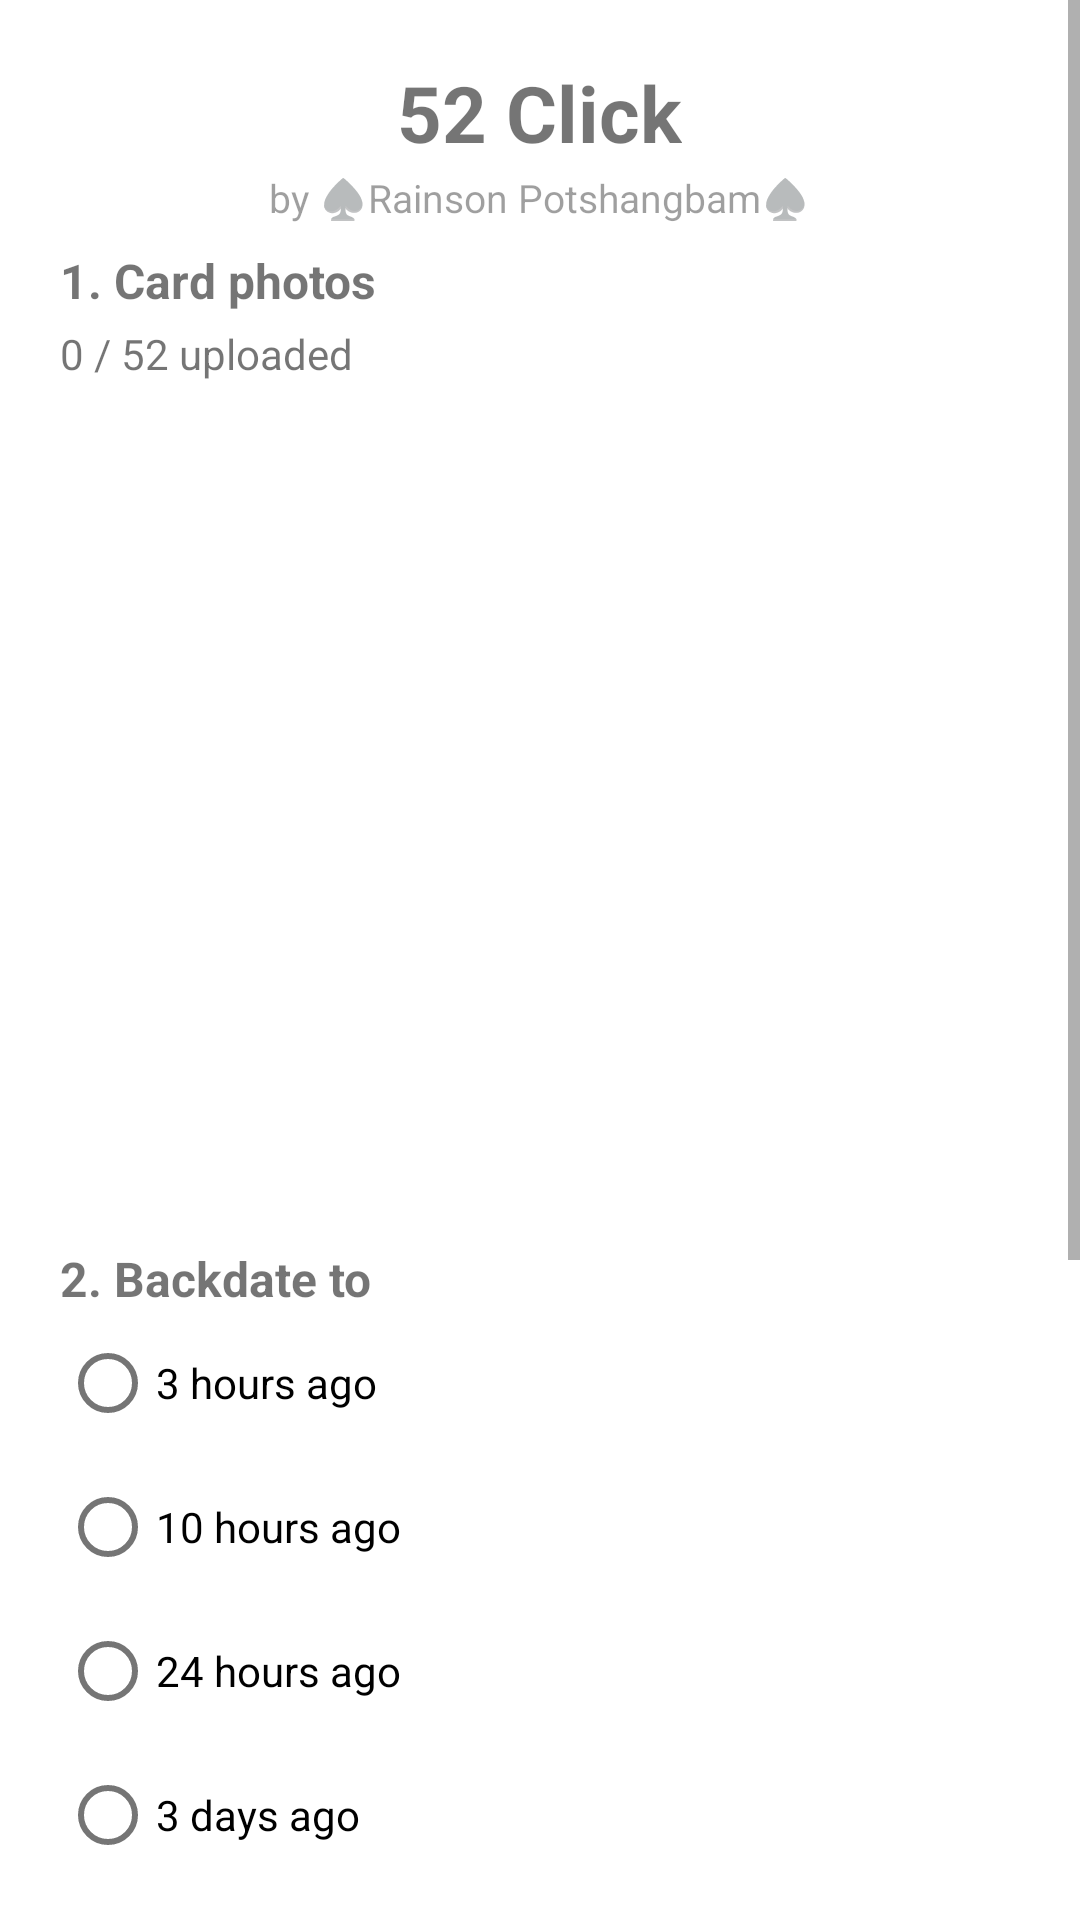

The Android layout XML behind this screen, and the referenced resources:
<!-- AndroidManifest.xml: application theme Theme.ChronoCard -->
<!-- res/layout/activity_main.xml -->
<?xml version="1.0" encoding="utf-8"?>
<ScrollView xmlns:android="http://schemas.android.com/apk/res/android"
    xmlns:app="http://schemas.android.com/apk/res-auto"
    android:layout_width="match_parent"
    android:layout_height="match_parent">

    <LinearLayout
        android:layout_width="match_parent"
        android:layout_height="wrap_content"
        android:orientation="vertical"
        android:padding="20dp">

        <LinearLayout
            android:layout_width="match_parent"
            android:layout_height="wrap_content"
            android:orientation="vertical"
            android:gravity="center_horizontal"
            android:layout_marginBottom="8dp">

            <TextView
                android:layout_width="wrap_content"
                android:layout_height="wrap_content"
                android:text="@string/header_title"
                android:textSize="26sp"
                android:textStyle="bold" />

            <TextView
                android:layout_width="wrap_content"
                android:layout_height="wrap_content"
                android:layout_marginTop="2dp"
                android:text="@string/header_credit"
                android:textSize="13sp"
                android:alpha="0.7" />
        </LinearLayout>

        <TextView
            android:layout_width="wrap_content"
            android:layout_height="wrap_content"
            android:text="1. Card photos"
            android:textStyle="bold"
            android:textSize="16sp" />
        <TextView
            android:id="@+id/tvUploadedCount"
            android:layout_width="wrap_content"
            android:layout_height="wrap_content"
            android:layout_marginTop="4dp"
            android:text="0 / 52 uploaded" />
        <androidx.recyclerview.widget.RecyclerView
            android:id="@+id/rvCards"
            android:layout_width="match_parent"
            android:layout_height="260dp"
            android:layout_marginTop="8dp" />

        <TextView
            android:layout_width="wrap_content"
            android:layout_height="wrap_content"
            android:layout_marginTop="20dp"
            android:text="2. Backdate to"
            android:textStyle="bold"
            android:textSize="16sp" />
        <RadioGroup
            android:id="@+id/rgBackdate"
            android:layout_width="match_parent"
            android:layout_height="wrap_content">
            <RadioButton android:id="@+id/rbH3" android:text="3 hours ago" android:layout_width="wrap_content" android:layout_height="wrap_content"/>
            <RadioButton android:id="@+id/rbH10" android:text="10 hours ago" android:layout_width="wrap_content" android:layout_height="wrap_content"/>
            <RadioButton android:id="@+id/rbH24" android:text="24 hours ago" android:layout_width="wrap_content" android:layout_height="wrap_content"/>
            <RadioButton android:id="@+id/rbD3" android:text="3 days ago" android:layout_width="wrap_content" android:layout_height="wrap_content"/>
            <RadioButton android:id="@+id/rbCustom" android:text="Custom" android:layout_width="wrap_content" android:layout_height="wrap_content"/>
        </RadioGroup>
        <Button
            android:id="@+id/btnCustomTime"
            android:layout_width="wrap_content"
            android:layout_height="wrap_content"
            android:layout_marginTop="6dp"
            android:text="Pick custom date/time"
            android:textColor="@android:color/black"
            android:background="@drawable/bg_button_white"
            app:backgroundTint="@null"
            android:visibility="gone" />

        <TextView
            android:layout_width="wrap_content"
            android:layout_height="wrap_content"
            android:layout_marginTop="20dp"
            android:text="3. Lock screen background"
            android:textStyle="bold"
            android:textSize="16sp" />
        <Button
            android:id="@+id/btnBackground"
            android:layout_width="wrap_content"
            android:layout_height="wrap_content"
            android:layout_marginTop="4dp"
            android:text="Choose background photo"
            android:textColor="@android:color/black"
            android:background="@drawable/bg_button_white"
            app:backgroundTint="@null" />
        <TextView
            android:id="@+id/tvBackgroundStatus"
            android:layout_width="wrap_content"
            android:layout_height="wrap_content"
            android:text="No background selected" />

        <TextView
            android:layout_width="wrap_content"
            android:layout_height="wrap_content"
            android:layout_marginTop="20dp"
            android:text="4. Input mode"
            android:textStyle="bold"
            android:textSize="16sp" />
        <RadioGroup
            android:id="@+id/rgMode"
            android:layout_width="match_parent"
            android:layout_height="wrap_content"
            android:orientation="horizontal">
            <RadioButton android:id="@+id/rbPasscode" android:text="Passcode" android:layout_width="wrap_content" android:layout_height="wrap_content"/>
            <RadioButton android:id="@+id/rbTap" android:text="Tap (AOD)" android:layout_width="wrap_content" android:layout_height="wrap_content" android:layout_marginStart="24dp"/>
        </RadioGroup>

        <Button
            android:id="@+id/btnPerform"
            android:layout_width="match_parent"
            android:layout_height="wrap_content"
            android:layout_marginTop="28dp"
            android:text="PERFORM"
            android:textColor="@android:color/black"
            android:background="@drawable/bg_button_white"
            app:backgroundTint="@null" />

    </LinearLayout>
</ScrollView>
<!-- resources referenced by this layout -->
<resources>
  <string name="header_credit">by ♠️Rainson Potshangbam♠️</string>
  <string name="header_title">52 Click</string>
  <style name="Theme.ChronoCard" parent="Theme.MaterialComponents.DayNight.NoActionBar" />
</resources>
